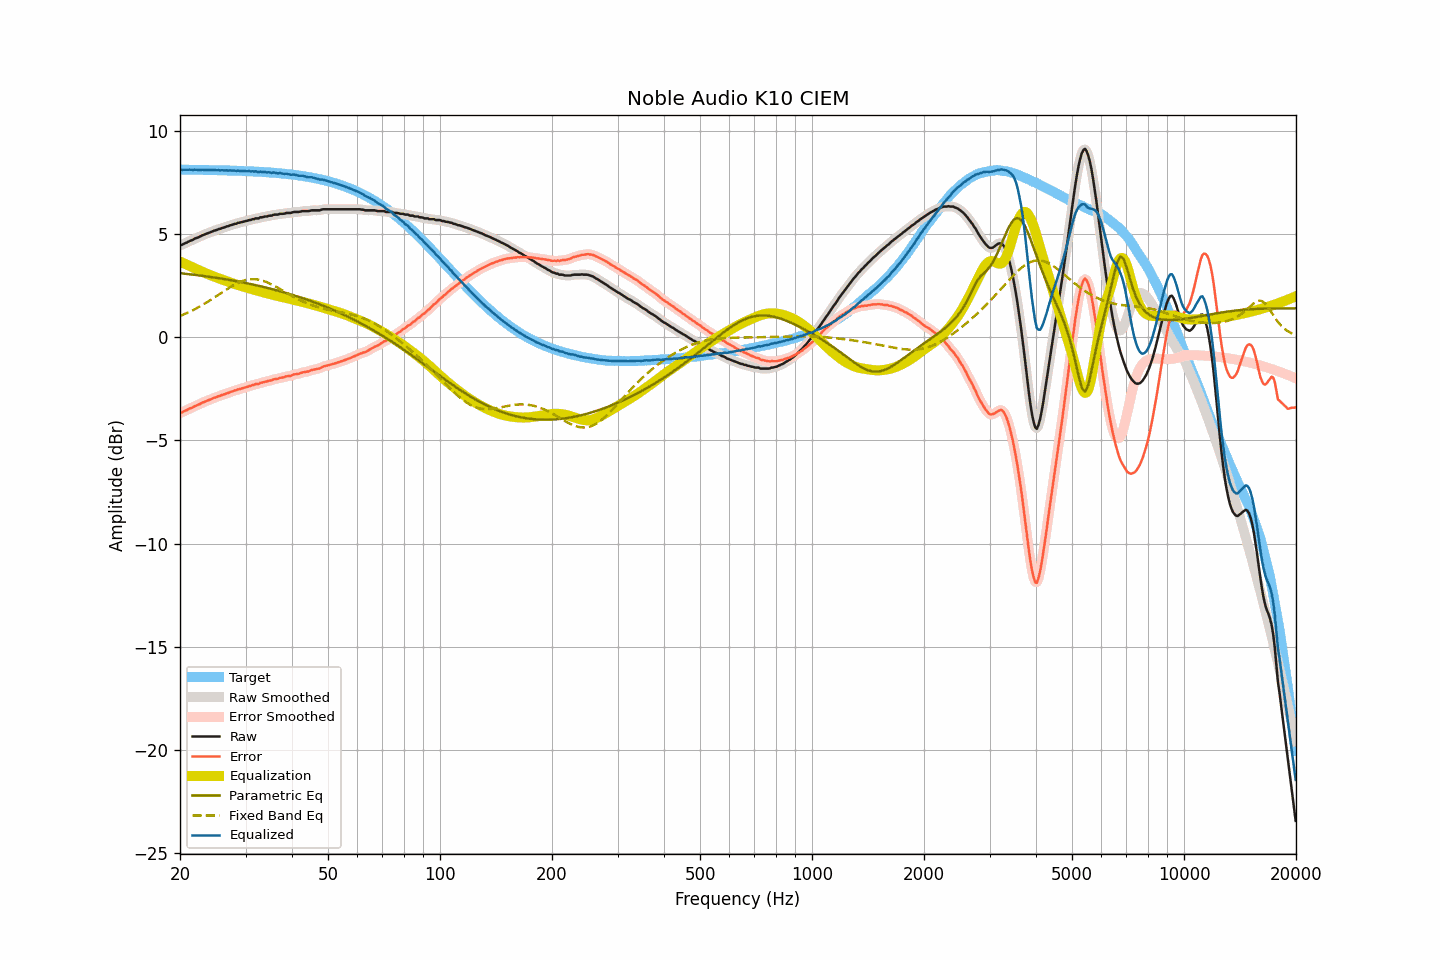

Data behind this chart, as committed beside it:
frequency, raw, smoothed, error, error_smoothed, equalization, parametric_eq, fixed_band_eq, equalized_raw, equalized_smoothed, target
20.00, 4.46, 4.46, -3.66, -3.67, 3.67, 3.11, 1.03, 8.14, 8.13, 8.12
20.20, 4.47, 4.48, -3.65, -3.64, 3.64, 3.10, 1.07, 8.11, 8.12, 8.12
20.40, 4.51, 4.51, -3.61, -3.61, 3.60, 3.09, 1.10, 8.12, 8.12, 8.12
20.61, 4.55, 4.55, -3.57, -3.57, 3.57, 3.08, 1.13, 8.12, 8.11, 8.12
20.81, 4.58, 4.59, -3.54, -3.53, 3.53, 3.07, 1.17, 8.11, 8.12, 8.12
21.02, 4.62, 4.62, -3.50, -3.49, 3.50, 3.06, 1.20, 8.12, 8.12, 8.12
21.23, 4.66, 4.66, -3.45, -3.46, 3.46, 3.05, 1.24, 8.12, 8.12, 8.12
21.44, 4.69, 4.69, -3.42, -3.42, 3.42, 3.05, 1.27, 8.12, 8.12, 8.12
21.66, 4.72, 4.73, -3.39, -3.38, 3.39, 3.04, 1.31, 8.11, 8.12, 8.12
21.87, 4.77, 4.77, -3.34, -3.35, 3.35, 3.03, 1.35, 8.12, 8.12, 8.11
22.09, 4.80, 4.80, -3.31, -3.31, 3.31, 3.02, 1.39, 8.12, 8.11, 8.11
22.31, 4.83, 4.83, -3.28, -3.28, 3.28, 3.01, 1.44, 8.11, 8.11, 8.11
22.54, 4.86, 4.87, -3.25, -3.24, 3.24, 3.00, 1.48, 8.10, 8.11, 8.11
22.76, 4.90, 4.90, -3.21, -3.21, 3.21, 2.99, 1.52, 8.11, 8.11, 8.11
22.99, 4.94, 4.94, -3.17, -3.17, 3.17, 2.98, 1.57, 8.11, 8.11, 8.11
23.22, 4.97, 4.97, -3.13, -3.13, 3.14, 2.97, 1.61, 8.11, 8.11, 8.11
23.45, 5.00, 5.00, -3.10, -3.10, 3.10, 2.96, 1.66, 8.11, 8.11, 8.11
23.69, 5.03, 5.03, -3.07, -3.07, 3.07, 2.95, 1.71, 8.10, 8.10, 8.11
23.92, 5.06, 5.06, -3.04, -3.04, 3.04, 2.93, 1.76, 8.10, 8.10, 8.10
24.16, 5.09, 5.09, -3.01, -3.01, 3.01, 2.92, 1.81, 8.10, 8.10, 8.10
24.40, 5.12, 5.13, -2.98, -2.97, 2.98, 2.91, 1.86, 8.10, 8.10, 8.10
24.65, 5.16, 5.16, -2.94, -2.94, 2.95, 2.90, 1.91, 8.11, 8.10, 8.10
24.89, 5.18, 5.19, -2.91, -2.91, 2.92, 2.89, 1.96, 8.10, 8.10, 8.10
25.14, 5.20, 5.21, -2.89, -2.89, 2.89, 2.88, 2.01, 8.09, 8.10, 8.10
25.39, 5.24, 5.23, -2.85, -2.86, 2.86, 2.87, 2.07, 8.10, 8.09, 8.09
25.65, 5.25, 5.26, -2.84, -2.83, 2.83, 2.85, 2.12, 8.08, 8.09, 8.09
25.91, 5.29, 5.29, -2.80, -2.80, 2.80, 2.84, 2.17, 8.09, 8.09, 8.09
26.16, 5.31, 5.31, -2.78, -2.78, 2.77, 2.83, 2.22, 8.09, 8.09, 8.09
26.43, 5.33, 5.34, -2.75, -2.75, 2.75, 2.82, 2.27, 8.08, 8.09, 8.09
26.69, 5.37, 5.36, -2.71, -2.72, 2.72, 2.80, 2.32, 8.09, 8.08, 8.08
26.96, 5.38, 5.39, -2.70, -2.69, 2.69, 2.79, 2.37, 8.07, 8.08, 8.08
27.23, 5.42, 5.42, -2.66, -2.66, 2.66, 2.78, 2.42, 8.09, 8.08, 8.08
27.50, 5.44, 5.44, -2.63, -2.64, 2.64, 2.76, 2.47, 8.08, 8.08, 8.08
27.77, 5.46, 5.47, -2.61, -2.61, 2.61, 2.75, 2.51, 8.07, 8.08, 8.08
28.05, 5.49, 5.49, -2.58, -2.58, 2.58, 2.73, 2.56, 8.08, 8.07, 8.07
28.33, 5.50, 5.51, -2.57, -2.56, 2.56, 2.72, 2.60, 8.06, 8.07, 8.07
28.62, 5.54, 5.53, -2.53, -2.53, 2.53, 2.70, 2.63, 8.08, 8.07, 8.07
28.90, 5.55, 5.55, -2.51, -2.51, 2.51, 2.69, 2.67, 8.06, 8.07, 8.06
29.19, 5.57, 5.58, -2.49, -2.49, 2.49, 2.68, 2.70, 8.06, 8.06, 8.06
29.48, 5.59, 5.59, -2.47, -2.47, 2.46, 2.66, 2.73, 8.06, 8.06, 8.06
29.78, 5.61, 5.61, -2.44, -2.44, 2.44, 2.64, 2.75, 8.05, 8.05, 8.06
30.08, 5.63, 5.64, -2.42, -2.42, 2.42, 2.63, 2.77, 8.05, 8.05, 8.05
30.38, 5.65, 5.65, -2.40, -2.40, 2.39, 2.61, 2.79, 8.05, 8.05, 8.05
30.68, 5.68, 5.68, -2.36, -2.37, 2.37, 2.60, 2.80, 8.05, 8.05, 8.05
30.99, 5.68, 5.69, -2.36, -2.35, 2.35, 2.58, 2.81, 8.03, 8.04, 8.04
31.30, 5.72, 5.71, -2.32, -2.32, 2.33, 2.56, 2.82, 8.05, 8.04, 8.04
31.61, 5.72, 5.73, -2.31, -2.30, 2.30, 2.55, 2.82, 8.03, 8.04, 8.03
31.93, 5.76, 5.75, -2.27, -2.28, 2.28, 2.53, 2.81, 8.04, 8.03, 8.03
32.24, 5.76, 5.76, -2.26, -2.26, 2.26, 2.51, 2.80, 8.02, 8.02, 8.03
32.57, 5.76, 5.78, -2.26, -2.24, 2.24, 2.49, 2.79, 8.00, 8.02, 8.02
32.89, 5.81, 5.80, -2.20, -2.22, 2.22, 2.48, 2.77, 8.03, 8.01, 8.02
33.22, 5.81, 5.82, -2.20, -2.19, 2.20, 2.46, 2.75, 8.01, 8.02, 8.01
33.55, 5.83, 5.83, -2.17, -2.17, 2.18, 2.44, 2.73, 8.01, 8.01, 8.01
33.89, 5.85, 5.85, -2.15, -2.16, 2.16, 2.42, 2.70, 8.01, 8.00, 8.00
34.23, 5.85, 5.86, -2.14, -2.13, 2.13, 2.40, 2.67, 7.99, 8.00, 8.00
34.57, 5.88, 5.87, -2.11, -2.12, 2.11, 2.38, 2.64, 8.00, 7.99, 7.99
34.92, 5.89, 5.89, -2.09, -2.10, 2.09, 2.36, 2.60, 7.99, 7.98, 7.99
35.27, 5.89, 5.91, -2.09, -2.07, 2.07, 2.34, 2.56, 7.97, 7.98, 7.98
35.62, 5.93, 5.92, -2.04, -2.05, 2.05, 2.32, 2.52, 7.99, 7.98, 7.97
35.97, 5.94, 5.93, -2.02, -2.03, 2.03, 2.30, 2.48, 7.98, 7.97, 7.97
... 635 more rows
